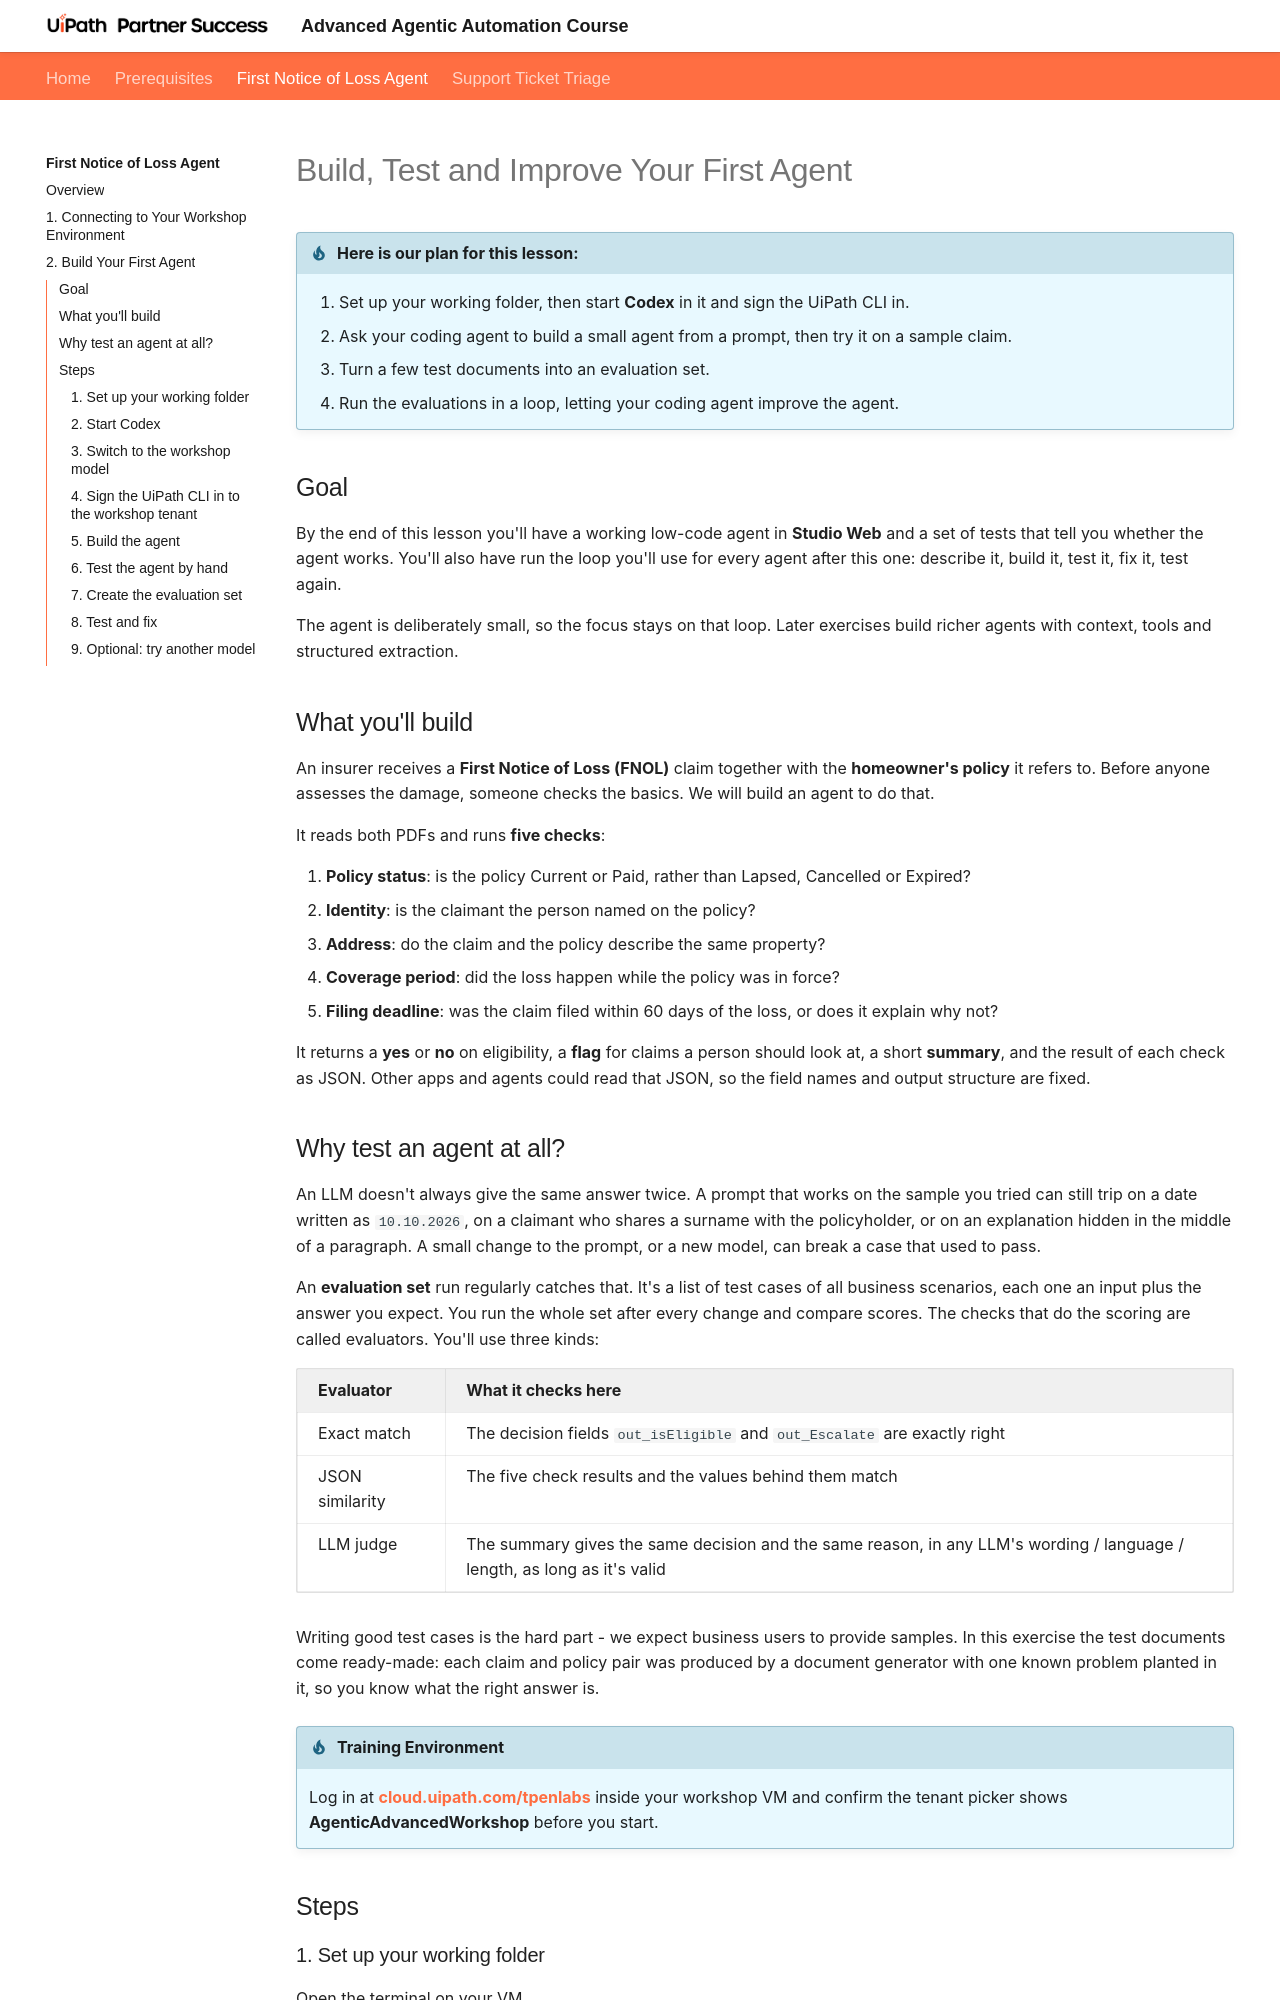

repository: UiPath-Technical-Partner-Success/AgenticAdvancedWorkshop · page: getting-started/2-build-your-first-agent/index.html · generator: mkdocs

# Build, Test and Improve Your First Agent

!!! tip "Here is our plan for this lesson:"

    1. Set up your working folder, then start **Codex** in it and sign the UiPath CLI in.
    2. Ask your coding agent to build a small agent from a prompt, then try it on a sample claim.
    3. Turn a few test documents into an evaluation set.
    4. Run the evaluations in a loop, letting your coding agent improve the agent.

## Goal

By the end of this lesson you'll have a working low-code agent in **Studio Web** and a set of tests that tell you whether the agent works. You'll also have run the loop you'll use for every agent after this one: describe it, build it, test it, fix it, test again.

The agent is deliberately small, so the focus stays on that loop. Later exercises build richer agents with context, tools and structured extraction.

## What you'll build

An insurer receives a **First Notice of Loss (FNOL)** claim together with the **homeowner's policy** it refers to. Before anyone assesses the damage, someone checks the basics. We will build an agent to do that.

It reads both PDFs and runs **five checks**:

1. **Policy status**: is the policy Current or Paid, rather than Lapsed, Cancelled or Expired?
2. **Identity**: is the claimant the person named on the policy?
3. **Address**: do the claim and the policy describe the same property?
4. **Coverage period**: did the loss happen while the policy was in force?
5. **Filing deadline**: was the claim filed within 60 days of the loss, or does it explain why not?

It returns a **yes** or **no** on eligibility, a **flag** for claims a person should look at, a short **summary**, and the result of each check as JSON. Other apps and agents could read that JSON, so the field names and output structure are fixed.
